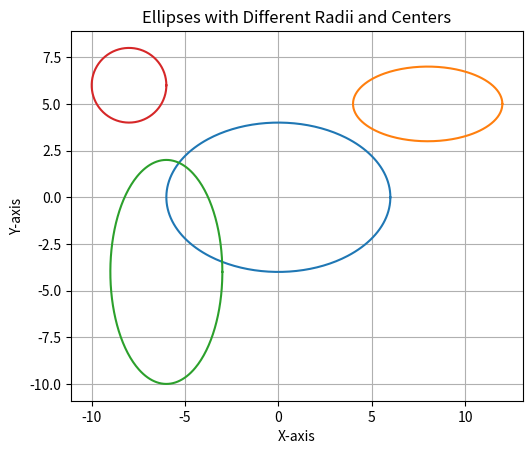

This chart was generated by the following Python code:
#2. Draw ellipses with different radii and centres.
import matplotlib.pyplot as plt
import numpy as np

def draw_ellipse(rx, ry, xc, yc):
    theta = np.linspace(0, 2*np.pi, 300)
    x = xc + rx * np.cos(theta)
    y = yc + ry * np.sin(theta)
    plt.plot(x, y)

# Create figure
plt.figure()

# Draw ellipses with different radii and centers
draw_ellipse(6, 4, 0, 0)      # Ellipse 1
draw_ellipse(4, 2, 8, 5)      # Ellipse 2
draw_ellipse(3, 6, -6, -4)    # Ellipse 3
draw_ellipse(2, 2, -8, 6)     # Ellipse 4 (circle)

# Formatting
plt.gca().set_aspect('equal', adjustable='box')
plt.title("Ellipses with Different Radii and Centers")
plt.xlabel("X-axis")
plt.ylabel("Y-axis")
plt.grid(True)

plt.show()
